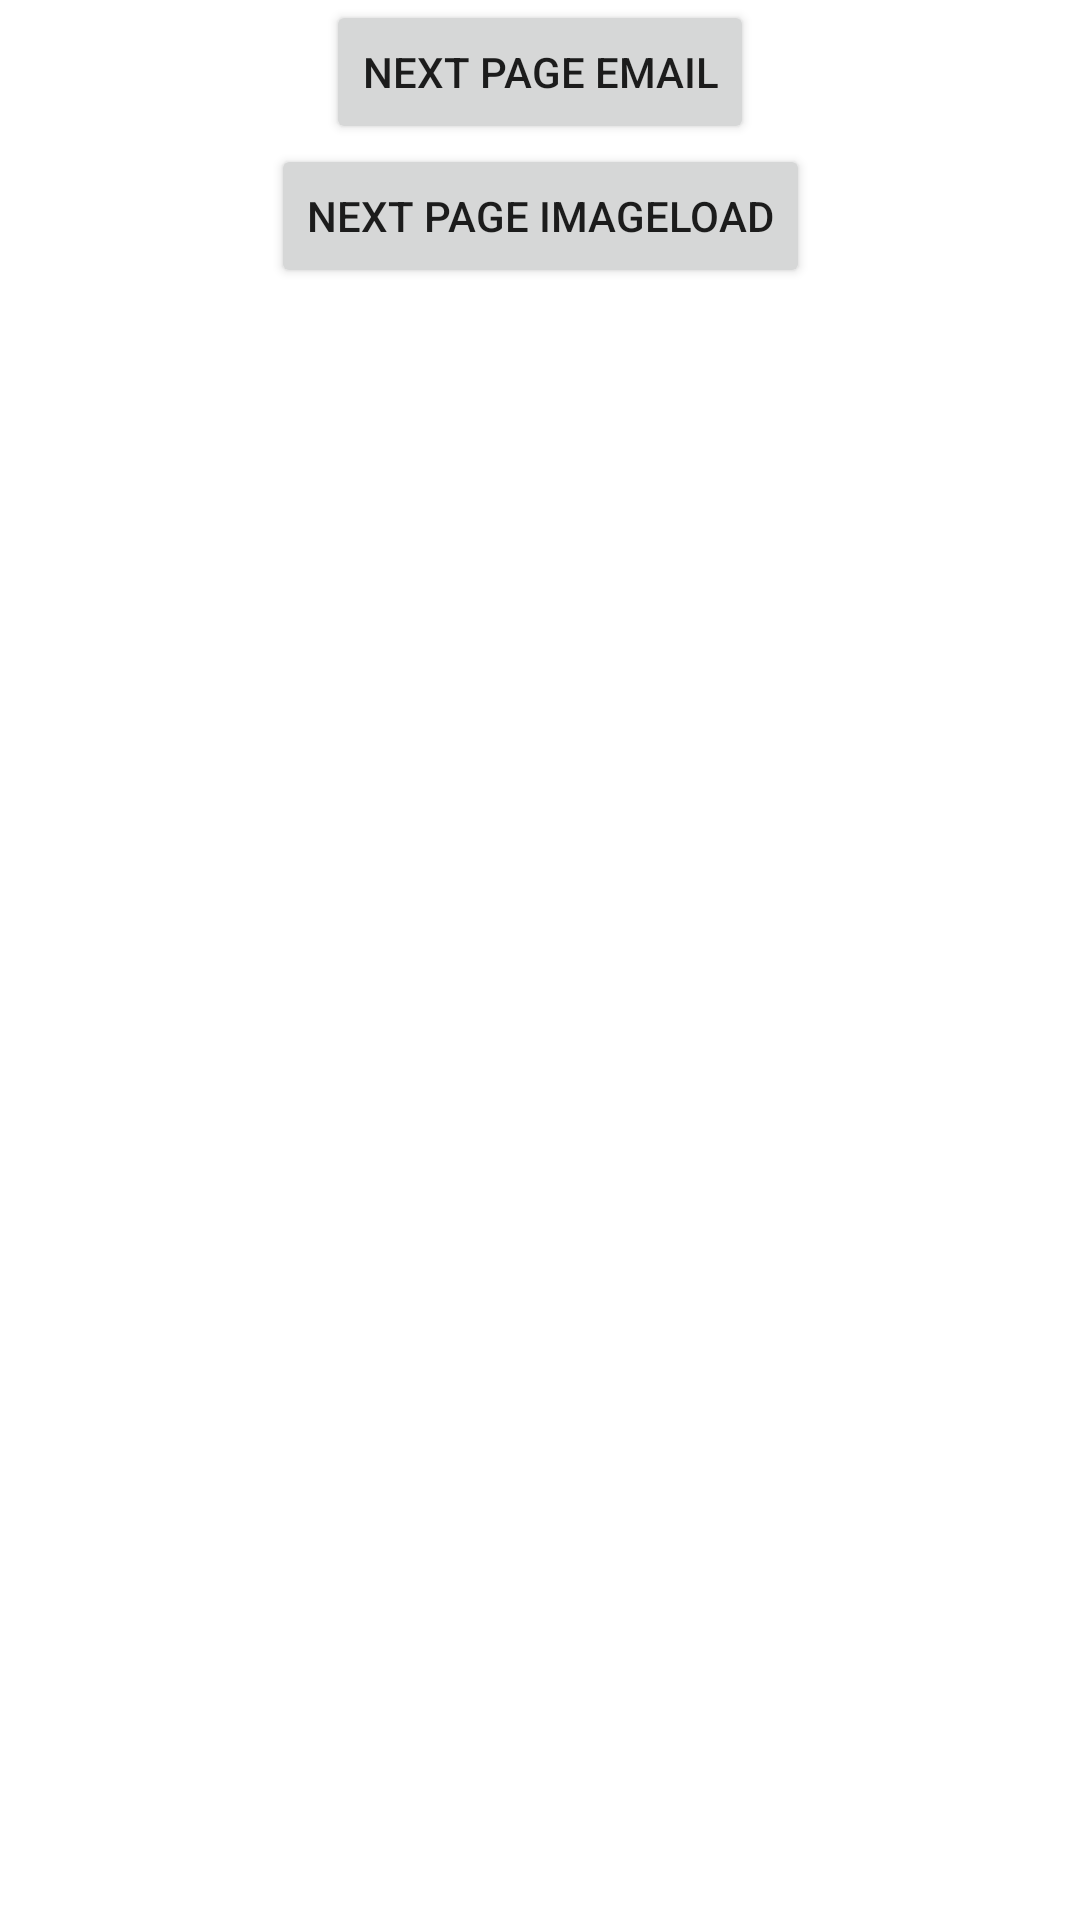

Write the Android layout XML for this screen, with the resource values it uses.
<!-- AndroidManifest.xml: application theme Theme.ProjectApi -->
<!-- res/layout/activity_main.xml -->
<?xml version="1.0" encoding="utf-8"?>
<androidx.constraintlayout.widget.ConstraintLayout xmlns:android="http://schemas.android.com/apk/res/android"
    xmlns:app="http://schemas.android.com/apk/res-auto"
    xmlns:tools="http://schemas.android.com/tools"
    android:layout_width="match_parent"
    android:layout_height="match_parent"
    tools:context=".Activities.MainActivity">
    <Button
        android:id="@+id/nextPageEmail"
        android:layout_width="wrap_content"
        android:layout_height="wrap_content"
        android:text="Next page Email"
        app:layout_constraintEnd_toEndOf="parent"
        app:layout_constraintStart_toStartOf="parent"
        app:layout_constraintTop_toTopOf="parent"
        android:layout_marginBottom="15dp"/>

    <Button
        android:id="@+id/nextPageImageLoad"
        android:layout_width="wrap_content"
        android:layout_height="wrap_content"
        android:text="Next page ImageLoad"
        app:layout_constraintEnd_toEndOf="parent"
        app:layout_constraintStart_toStartOf="parent"
        app:layout_constraintTop_toBottomOf="@+id/nextPageEmail" />


    <androidx.recyclerview.widget.RecyclerView
        android:layout_marginTop="90dp"
        android:id="@+id/listViewCharacter"
        android:layout_width="match_parent"
        android:layout_height="wrap_content"
        app:layout_constraintBottom_toBottomOf="parent"
        app:layout_constraintEnd_toEndOf="parent"
        app:layout_constraintStart_toStartOf="parent"
        app:layout_constraintTop_toBottomOf="@+id/nextPageImageLoad" />




</androidx.constraintlayout.widget.ConstraintLayout>
<!-- resources referenced by this layout -->
<resources>
  <style name="Theme.ProjectApi" parent="Theme.MaterialComponents.DayNight.DarkActionBar">
          
          <item name="colorPrimary">@color/purple_500</item>
          <item name="colorPrimaryVariant">@color/purple_700</item>
          <item name="colorOnPrimary">@color/white</item>
          
          <item name="colorSecondary">@color/teal_200</item>
          <item name="colorSecondaryVariant">@color/teal_700</item>
          <item name="colorOnSecondary">@color/black</item>
          
          <item name="android:statusBarColor">?attr/colorPrimaryVariant</item>
          
      </style>
  <!-- not gathered from this repository: default colours our renderer supplied (Android Studio template values) -->
  <color name="purple_500">#FF6200EE</color>
  <color name="purple_700">#FF3700B3</color>
  <color name="teal_200">#FF03DAC5</color>
  <color name="teal_700">#FF018786</color>
  <color name="black">#FF000000</color>
  <color name="white">#FFFFFFFF</color>
</resources>
